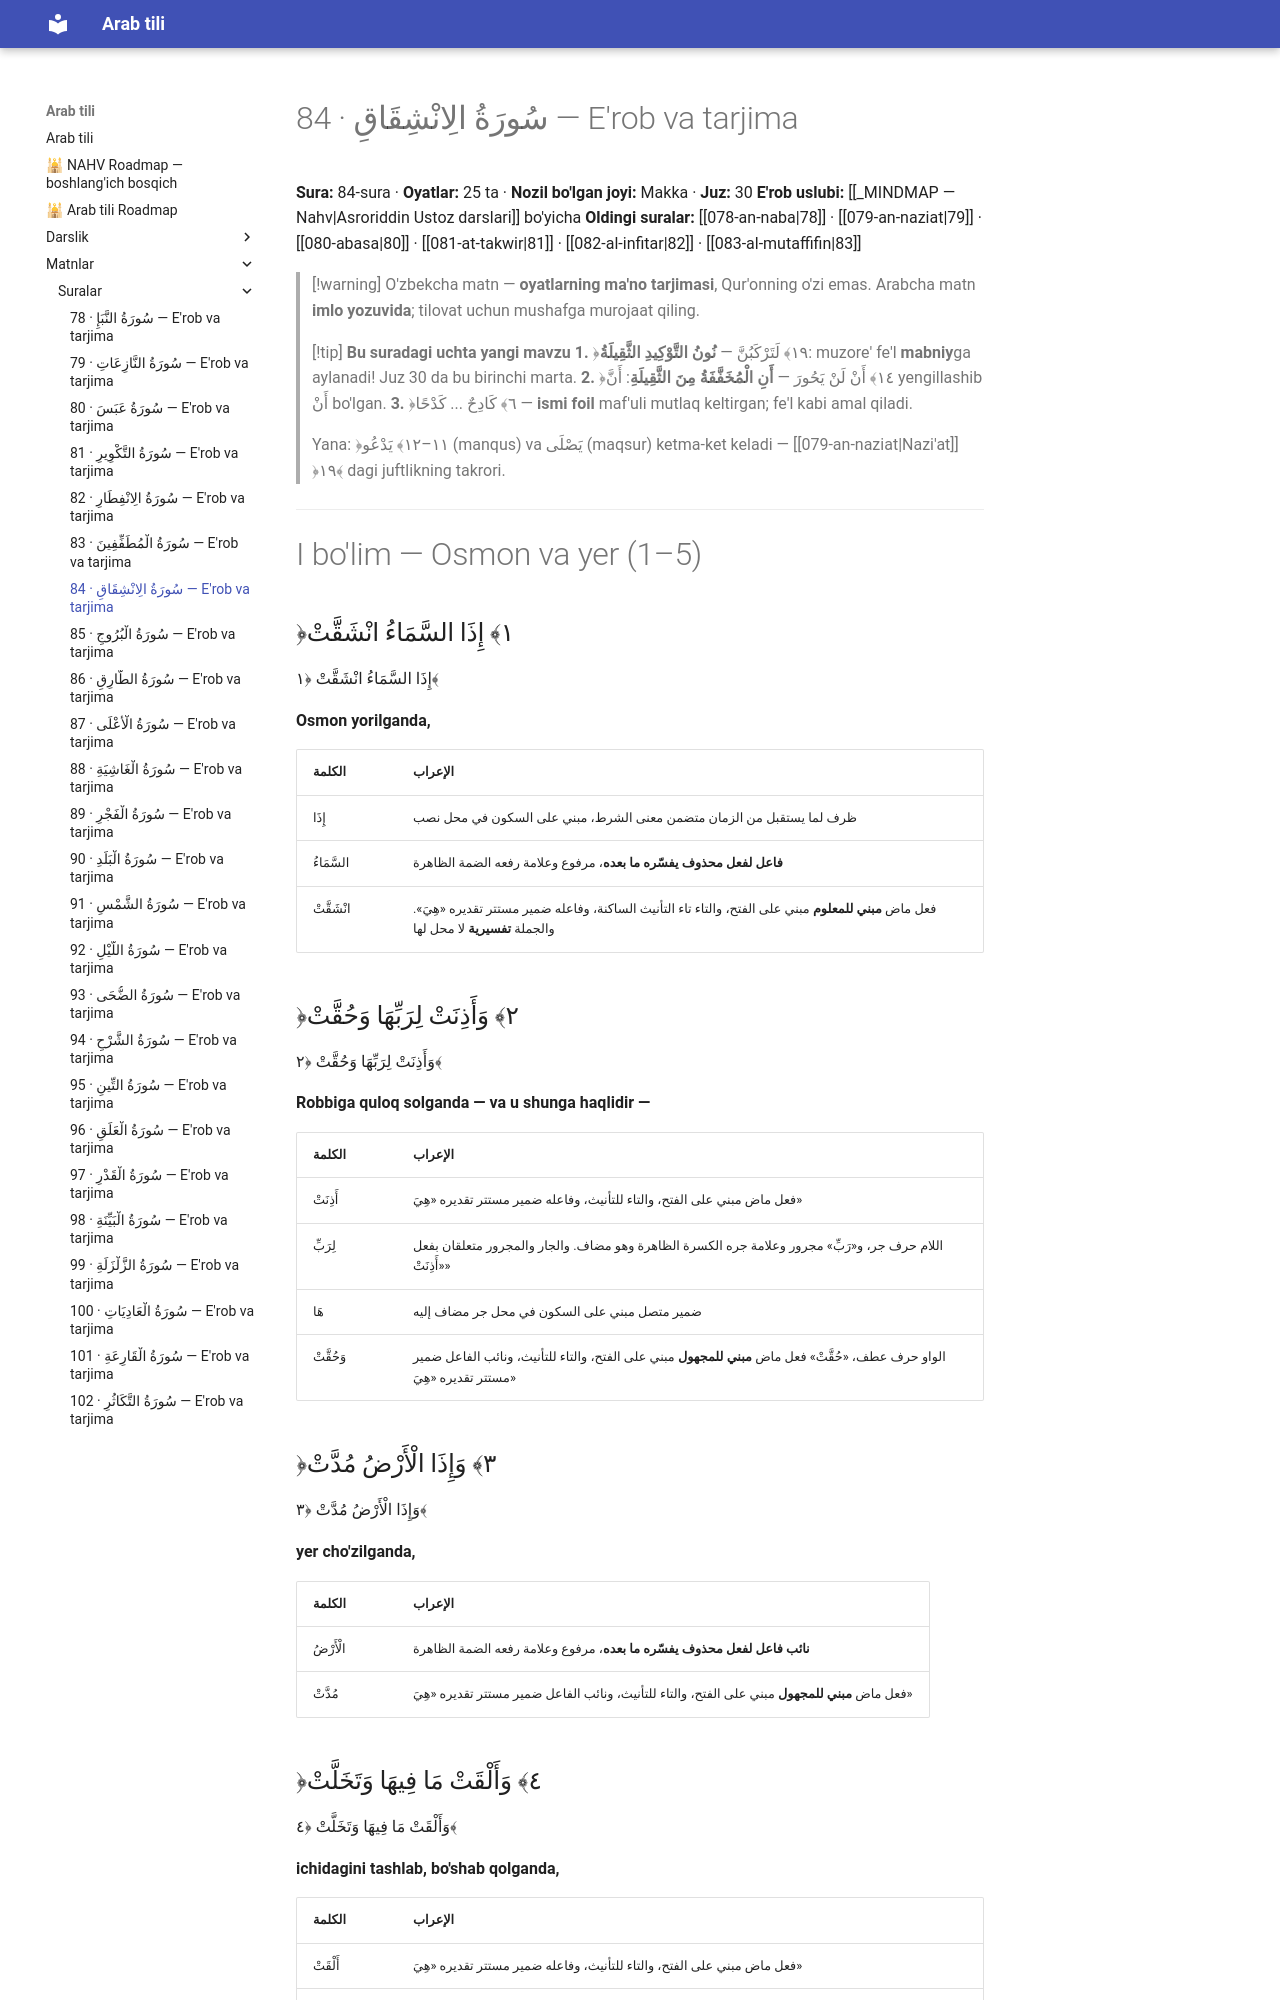

repository: AbdullohFlutterDeveloper/arab-tili-sayt · page: matnlar/suralar/084-al-inshiqaq/index.html · generator: mkdocs

---
cssclasses:
  - arabcha
---

# 84 · <span class="ar">سُورَةُ الِانْشِقَاقِ</span> — E'rob va tarjima

**Sura:** 84-sura · **Oyatlar:** 25 ta · **Nozil bo'lgan joyi:** Makka · **Juz:** 30
**E'rob uslubi:** [[_MINDMAP — Nahv|Asroriddin Ustoz darslari]] bo'yicha
**Oldingi suralar:** [[078-an-naba|78]] · [[079-an-naziat|79]] · [[080-abasa|80]] · [[081-at-takwir|81]] · [[082-al-infitar|82]] · [[083-al-mutaffifin|83]]

> [!warning] O'zbekcha matn — **oyatlarning ma'no tarjimasi**, Qur'onning o'zi emas. Arabcha matn **imlo yozuvida**; tilovat uchun mushafga murojaat qiling.

> [!tip] **Bu suradagi uchta yangi mavzu**
> **1.** ﴿١٩﴾ <span class="ar">لَتَرْكَبُنَّ</span> — **<span class="ar">نُونُ التَّوْكِيدِ الثَّقِيلَةُ</span>**: muzore' fe'l **mabniy**ga aylanadi! Juz 30 da bu birinchi marta.
> **2.** ﴿١٤﴾ <span class="ar">أَنْ لَنْ يَحُورَ</span> — **<span class="ar">أَنِ الْمُخَفَّفَةُ مِنَ الثَّقِيلَةِ</span>**: <span class="ar">أَنَّ</span> yengillashib <span class="ar">أَنْ</span> bo'lgan.
> **3.** ﴿٦﴾ <span class="ar">كَادِحٌ ... كَدْحًا</span> — **ismi foil** maf'uli mutlaq keltirgan; fe'l kabi amal qiladi.
>
> Yana: ﴿١١–١٢﴾ <span class="ar">يَدْعُو</span> (manqus) va <span class="ar">يَصْلَى</span> (maqsur) ketma-ket keladi — [[079-an-naziat|Nazi'at]] ﴿١٩﴾ dagi juftlikning takrori.

---

# I bo'lim — Osmon va yer (1–5)

## <span class="ar">﴿١﴾ إِذَا السَّمَاءُ انْشَقَّتْ</span>

<div class="ar-blok">إِذَا السَّمَاءُ انْشَقَّتْ ﴿١﴾</div>

**Osmon yorilganda,**

| <span class="ar">الكلمة</span> | <span class="ar">الإعراب</span> |
|---|---|
| إِذَا | ظرف لما يستقبل من الزمان متضمن معنى الشرط، مبني على السكون في محل نصب |
| السَّمَاءُ | **فاعل لفعل محذوف يفسّره ما بعده**، مرفوع وعلامة رفعه الضمة الظاهرة |
| انْشَقَّتْ | فعل ماض **مبني للمعلوم** مبني على الفتح، والتاء تاء التأنيث الساكنة، وفاعله ضمير مستتر تقديره «هِيَ». والجملة **تفسيرية** لا محل لها |

## <span class="ar">﴿٢﴾ وَأَذِنَتْ لِرَبِّهَا وَحُقَّتْ</span>

<div class="ar-blok">وَأَذِنَتْ لِرَبِّهَا وَحُقَّتْ ﴿٢﴾</div>

**Robbiga quloq solganda — va u shunga haqlidir —**

| <span class="ar">الكلمة</span> | <span class="ar">الإعراب</span> |
|---|---|
| أَذِنَتْ | فعل ماض مبني على الفتح، والتاء للتأنيث، وفاعله ضمير مستتر تقديره «هِيَ» |
| لِرَبِّ | اللام حرف جر، و«رَبِّ» مجرور وعلامة جره الكسرة الظاهرة وهو مضاف. والجار والمجرور متعلقان بفعل «أَذِنَتْ» |
| هَا | ضمير متصل مبني على السكون في محل جر مضاف إليه |
| وَحُقَّتْ | الواو حرف عطف، «حُقَّتْ» فعل ماض **مبني للمجهول** مبني على الفتح، والتاء للتأنيث، ونائب الفاعل ضمير مستتر تقديره «هِيَ» |

## <span class="ar">﴿٣﴾ وَإِذَا الْأَرْضُ مُدَّتْ</span>

<div class="ar-blok">وَإِذَا الْأَرْضُ مُدَّتْ ﴿٣﴾</div>

**yer cho'zilganda,**

| <span class="ar">الكلمة</span> | <span class="ar">الإعراب</span> |
|---|---|
| الْأَرْضُ | **نائب فاعل لفعل محذوف يفسّره ما بعده**، مرفوع وعلامة رفعه الضمة الظاهرة |
| مُدَّتْ | فعل ماض **مبني للمجهول** مبني على الفتح، والتاء للتأنيث، ونائب الفاعل ضمير مستتر تقديره «هِيَ» |
